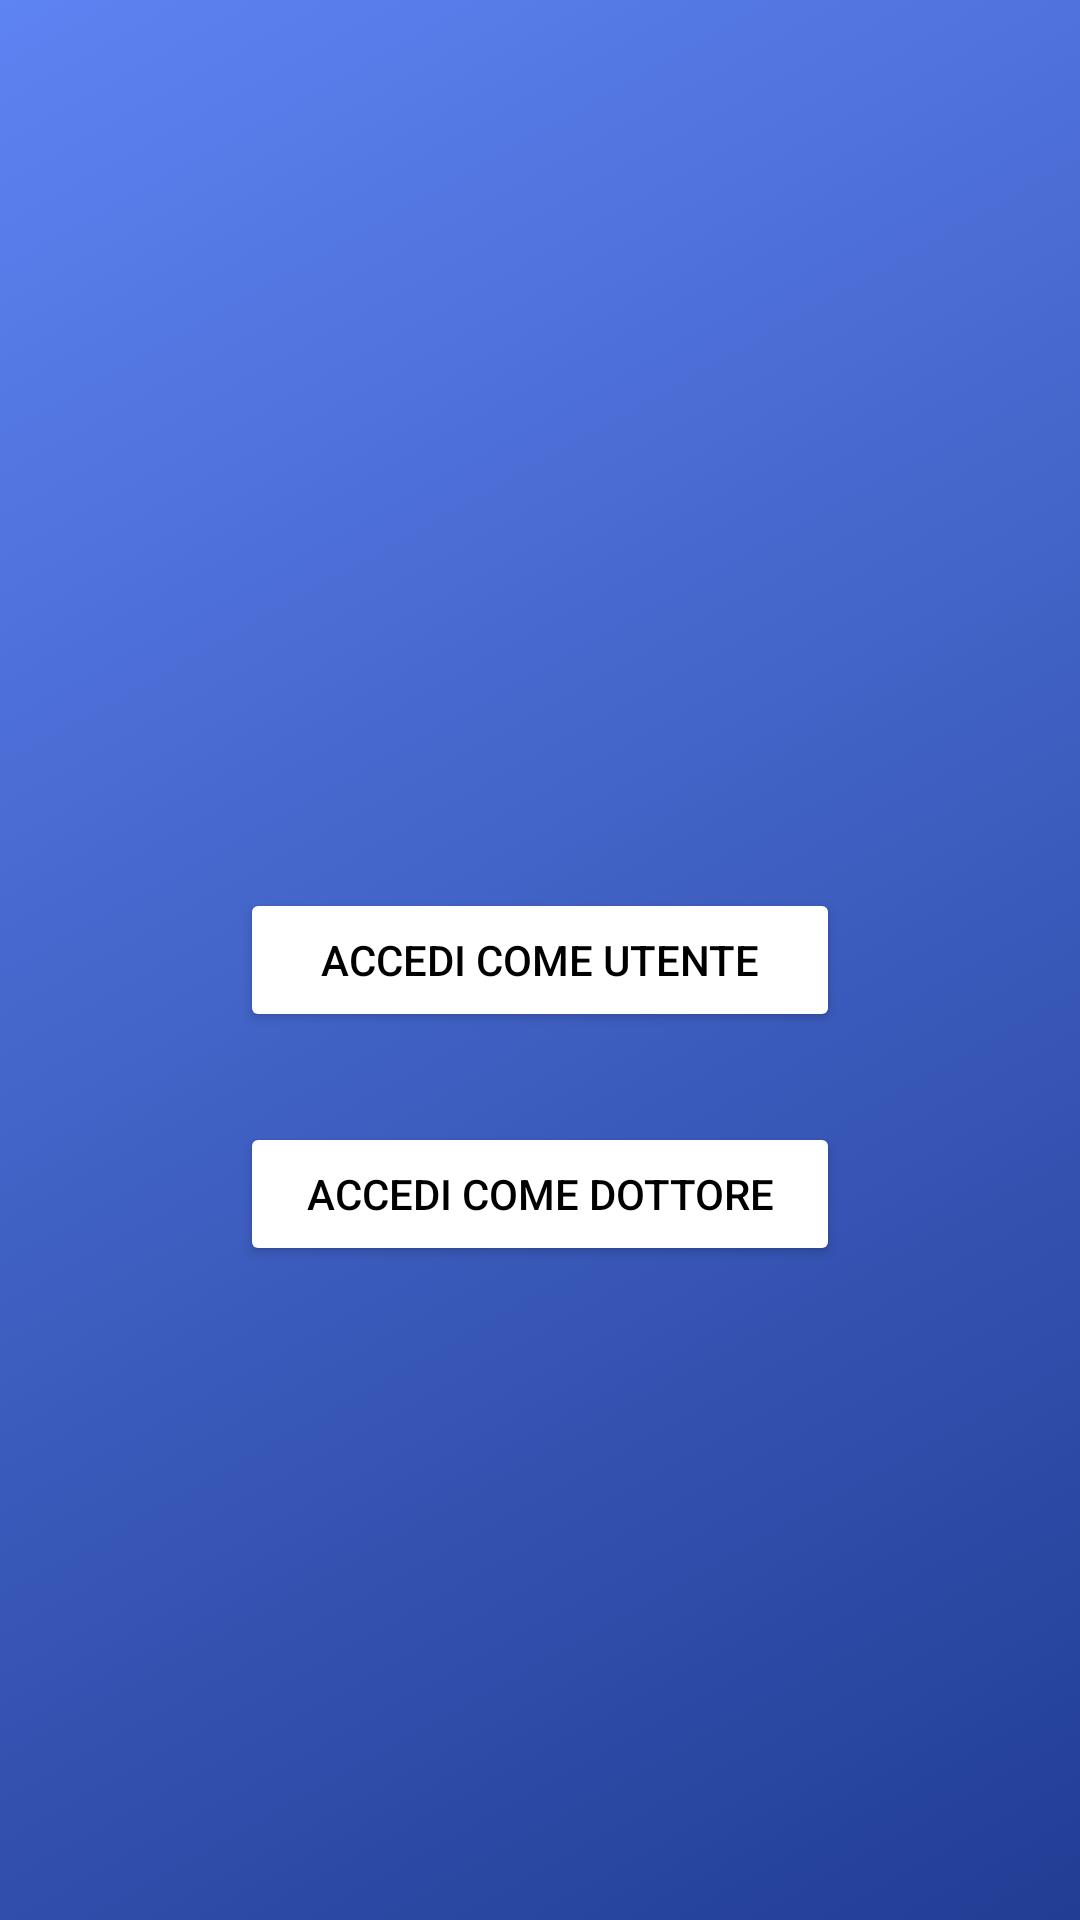

Here is an Android app screen rendered from its layout file. Give the layout XML and the strings, colors and styles it references.
<!-- AndroidManifest.xml: application theme Theme.AsilApp -->
<!-- res/layout/activity_first.xml -->
<?xml version="1.0" encoding="utf-8"?>
<androidx.constraintlayout.widget.ConstraintLayout xmlns:android="http://schemas.android.com/apk/res/android"
    xmlns:app="http://schemas.android.com/apk/res-auto"
    xmlns:tools="http://schemas.android.com/tools"
    android:id="@+id/layoutFirstActivity"
    android:layout_width="match_parent"
    android:layout_height="match_parent"
    android:background="@drawable/gradient_list"
    tools:context=".controller.FirstActivity">


    <Button
        android:id="@+id/accessPatientButton"
        android:layout_width="200dp"
        android:layout_height="wrap_content"
        android:foreground="?android:attr/selectableItemBackground"
        android:backgroundTint="@color/white"
        android:text="@string/accessUser"
        android:textColor="@color/black"
        app:layout_constraintBottom_toBottomOf="parent"
        app:layout_constraintEnd_toEndOf="parent"
        app:layout_constraintHorizontal_bias="0.5"
        app:layout_constraintStart_toStartOf="parent"
        app:layout_constraintTop_toTopOf="parent"
        app:layout_constraintVertical_bias="0.5"></Button>

    <Button
        android:id="@+id/accessDoctorButton"
        android:layout_width="200dp"
        android:layout_height="wrap_content"
        android:foreground="?android:attr/selectableItemBackground"
        android:layout_marginTop="30dp"
        android:backgroundTint="@color/white"
        android:text="@string/accessDoctor"
        android:textColor="@color/black"
        app:layout_constraintEnd_toEndOf="parent"
        app:layout_constraintHorizontal_bias="0.5"
        app:layout_constraintStart_toStartOf="parent"
        app:layout_constraintTop_toBottomOf="@+id/accessPatientButton" />


</androidx.constraintlayout.widget.ConstraintLayout>
<!-- resources referenced by this layout -->
<resources>
  <color name="black">#FF000000</color>
  <color name="white">#FFFFFFFF</color>
  <!-- drawable gradient_list (drawable) -->
  <?xml version="1.0" encoding="utf-8"?>
  <animation-list xmlns:android="http://schemas.android.com/apk/res/android">
  
      <item
          android:drawable="@drawable/background_first_activity_2"
          android:duration="5000"></item>
  
      <item
          android:drawable="@drawable/background_first_activity_1"
          android:duration="5000"></item>
  
  
  </animation-list>
  <string name="accessDoctor">Accedi come dottore</string>
  <string name="accessUser">Accedi come utente</string>
  <style name="Theme.AsilApp" parent="Base.Theme.AsilApp" />
  <!-- drawable background_first_activity_2 (drawable) -->
  <?xml version="1.0" encoding="utf-8"?>
  <selector xmlns:android="http://schemas.android.com/apk/res/android">
      <item>
          <shape>
              <gradient
                  android:angle="135"
                  android:startColor="#213d94"
                  android:endColor="#5e83f2"
                  />
          </shape>
      </item>
  </selector>
  <!-- drawable background_first_activity_1 (drawable) -->
  <?xml version="1.0" encoding="utf-8"?>
  <selector xmlns:android="http://schemas.android.com/apk/res/android">
      <item>
          <shape>
              <gradient
                  android:angle="225"
                  android:startColor="@color/appMainColor"
                  android:endColor="#69c0fa"
                  />
          </shape>
      </item>
  </selector>
  <style name="Base.Theme.AsilApp" parent="Theme.Material3.DayNight.NoActionBar">
          <item name="colorAccent">@color/colorAccent</item>
      </style>
  <color name="appMainColor">#2f6dd5</color>
  <color name="colorAccent">@color/black</color>
</resources>
